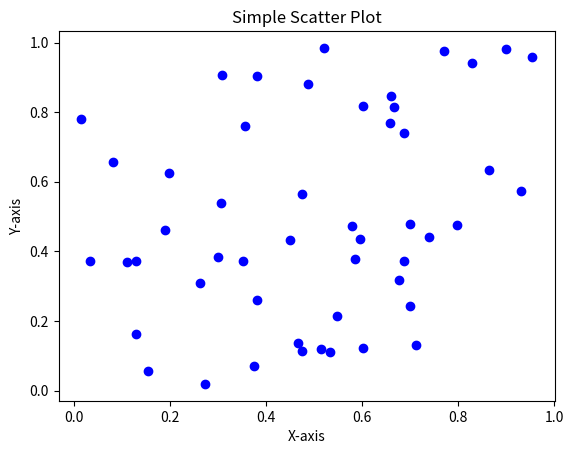

Generate this figure with matplotlib:
import matplotlib.pyplot as plt 
import numpy as np 
# Generate random data for scatter plot 
x = np.random.rand(50)  # 50 random values for x-axis 
y = np.random.rand(50)  # 50 random values for y-axis 
# Create the scatter plot 
plt.scatter(x, y, color='blue', marker='o') 
# Add labels and title 
plt.xlabel('X-axis') 
plt.ylabel('Y-axis') 
plt.title('Simple Scatter Plot') 
# Display the plot 
plt.show()
